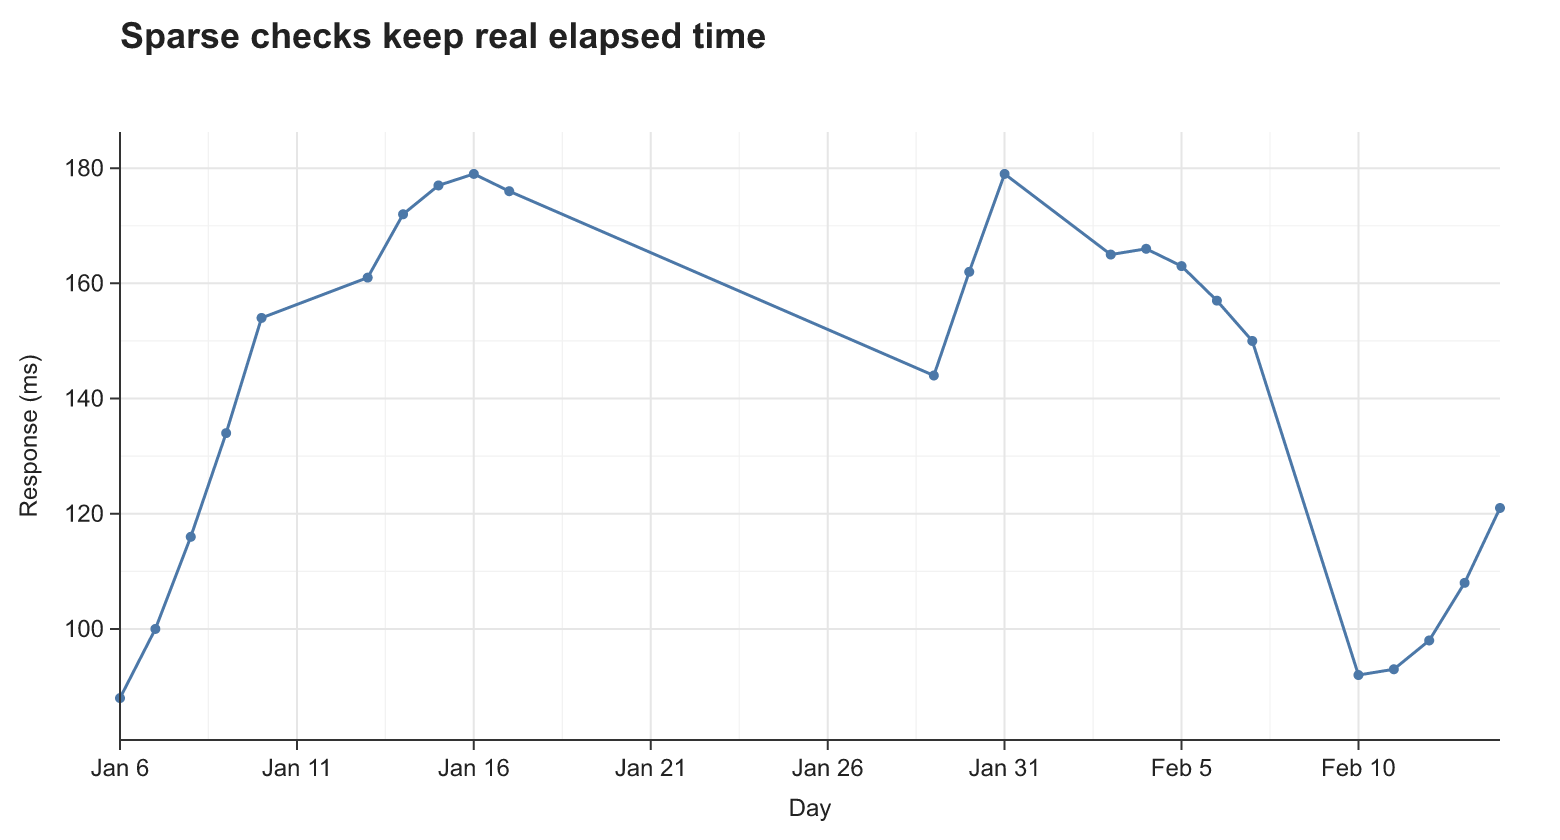

Source data for this figure (header and first rows):
day, response_ms
2025-01-06, 88
2025-01-07, 100
2025-01-08, 116
2025-01-09, 134
2025-01-10, 154
2025-01-13, 161
2025-01-14, 172
2025-01-15, 177
2025-01-16, 179
2025-01-17, 176
2025-01-29, 144
2025-01-30, 162
2025-01-31, 179
2025-02-03, 165
2025-02-04, 166
2025-02-05, 163
2025-02-06, 157
2025-02-07, 150
2025-02-10, 92
2025-02-11, 93
2025-02-12, 98
2025-02-13, 108
2025-02-14, 121
